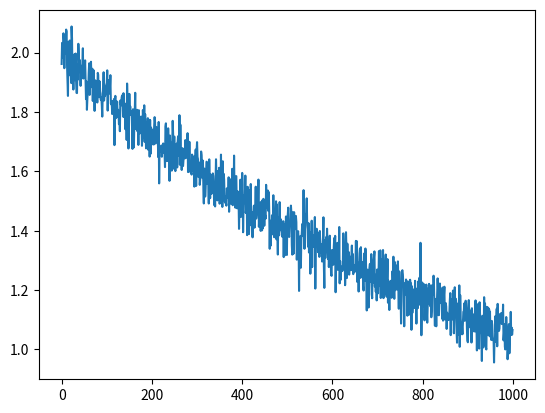

Generate this figure with matplotlib:
# -*- coding: utf-8 -*-
"""
Created on 2025/08/23 17:09:18
@author: Whenxuan Wang
@email: wwhenxuan@gmail.com
@url: https://github.com/wwhenxuan/S2Generator
"""
__all__ = [
    "generate_arma_samples",
    "generate_nonstationary_sine",
    "generate_variable_frequency_sine",
    "generate_sine_with_local_frequency_changes",
    "generate_triangle_wave",
    "generate_square_wave",
    "generate_sawtooth_wave",
    "generate_damped_oscillation",
    "generate_chirp_signal",
    "generate_impulse_signal",
    "generate_step_signal",
    "generate_ramp_signal",
    "generate_exponential_signal",
]

from typing import Union, Tuple, Optional, Sequence

import numpy as np


def generate_arma_samples(
    seq_length: int,
    phi1: float = 0.6,
    theta1: float = -0.4,
    sigma: float = 0.5,
    return_params: bool = False,
) -> Union[np.ndarray, Tuple[np.ndarray, Tuple[float, float, float]]]:
    """
    Generate an ARMA(1,1) stationary one-dimensional time series.

    :param seq_length: Length of the time series.
    :param phi1: AR(1) coefficient.
    :param theta1: MA(1) coefficient.
    :param sigma: Standard deviation of the white noise.
    :param return_params: Whether to return the parameters used for generation.

    :return: Generated one-dimensional time series. If return_params is True, also returns the parameters (phi1, theta1, sigma).
    """
    if seq_length <= 0:
        raise ValueError("seq_length must be a positive integer")
    if sigma < 0:
        raise ValueError("sigma must be non-negative")

    # Initialize white noise (excitation source) and time series
    eps = np.random.normal(0, sigma, seq_length)  # White noise sequence
    x = np.zeros(seq_length)
    x[0] = eps[0]  # Initial value

    # Recursively generate ARMA(1,1) sequence: Xt = phi1*Xt-1 + eps_t - theta1*eps_t-1
    for t in range(1, seq_length):
        x[t] = phi1 * x[t - 1] + eps[t] - theta1 * eps[t - 1]

    # Return generated sample and parameters
    if return_params:
        return x, (phi1, theta1, sigma)
    return x


def generate_nonstationary_sine(
    seq_length: int,
    freq: float = 2.0,
    sample_rate: Union[int, float] = 100,
    amp: float = 1.5,
    return_params: bool = False,
) -> Union[np.ndarray, Tuple[np.ndarray, float, Union[int, float]]]:
    """Generate a non-stationary sine signal with linear trend.

    :param seq_length: Length of the time series.
    :param freq: Frequency of the sine wave.
    :param sample_rate: Sampling rate of the time series.
    :param amp: Amplitude of the sine wave.
    :param return_params: Whether to return the parameters used for generation.

    :return: Generated one-dimensional non-stationary sine wave, frequency, and sample rate.
    """
    if seq_length <= 0:
        raise ValueError("seq_length must be a positive integer")
    if freq < 0:
        raise ValueError("freq must be non-negative")
    if sample_rate <= 0:
        raise ValueError("sample_rate must be positive")
    if amp < 0:
        raise ValueError("amp must be non-negative")

    t = np.linspace(0, seq_length / sample_rate, seq_length, endpoint=False)
    phase = np.random.uniform(0, 2 * np.pi)

    # Sine signal + linear trend (causing non-stationarity) + small noise
    sine_seq = amp * np.sin(2 * np.pi * freq * t + phase)

    # Linear trend: increases over time, core source of non-stationarity
    trend = 0.1 * t
    noise = np.random.normal(0, 0.05, seq_length)
    nonstationary_seq = sine_seq + trend + noise

    # Return generated sample and parameters
    if return_params:
        return nonstationary_seq, freq, sample_rate
    return nonstationary_seq


def generate_variable_frequency_sine(
    seq_length: int,
    start_freq: float = 1.0,
    end_freq: float = 5.0,
    sample_rate: Union[int, float] = 100,
    amp: float = 1.5,
    noise_std: float = 0.05,
    return_params: bool = False,
) -> Union[np.ndarray, Tuple[np.ndarray, float, float, Union[int, float]]]:
    """Generate a sine signal with time-varying frequency.

    :param seq_length: Length of the time series.
    :param start_freq: Initial frequency of the sine wave.
    :param end_freq: Final frequency of the sine wave.
    :param sample_rate: Sampling rate of the time series.
    :param amp: Amplitude of the sine wave.
    :param noise_std: Standard deviation of the Gaussian noise added to the signal.
    :param return_params: Whether to return the parameters used for generation.

    :return: Generated one-dimensional variable-frequency sine wave, start frequency, end frequency, and sample rate.
    """
    if seq_length <= 0:
        raise ValueError("seq_length must be a positive integer")
    if start_freq < 0 or end_freq < 0:
        raise ValueError("start_freq and end_freq must be non-negative")
    if sample_rate <= 0:
        raise ValueError("sample_rate must be positive")
    if amp < 0:
        raise ValueError("amp must be non-negative")
    if noise_std < 0:
        raise ValueError("noise_std must be non-negative")

    freq_progress = np.linspace(0, 1, seq_length)
    instantaneous_freq = start_freq + (end_freq - start_freq) * freq_progress
    phase = np.random.uniform(0, 2 * np.pi)

    # Integrate instantaneous frequency to keep the sine signal continuous
    instantaneous_phase = (
        phase + 2 * np.pi * np.cumsum(instantaneous_freq) / sample_rate
    )
    sine_seq = amp * np.sin(instantaneous_phase)

    # Add small noise to make generated sample more realistic
    noise = np.random.normal(0, noise_std, seq_length)
    variable_frequency_seq = sine_seq + noise

    # Return generated sample and parameters
    if return_params:
        return variable_frequency_seq, start_freq, end_freq, sample_rate
    return variable_frequency_seq


def generate_sine_with_local_frequency_changes(
    seq_length: int,
    base_freq: float = 2.0,
    sample_rate: Union[int, float] = 100,
    amp: float = 1.5,
    change_positions: Optional[Sequence[float]] = None,
    change_ranges: Optional[Union[float, Sequence[float]]] = None,
    change_percents: Optional[Union[float, Sequence[float]]] = None,
    directions: Optional[Union[str, Sequence[str]]] = None,
    noise_std: float = 0.05,
    return_params: bool = False,
) -> Union[np.ndarray, Tuple[np.ndarray, np.ndarray, float, Union[int, float]]]:
    """Generate a sine signal with local frequency changes.

    The frequency starts from ``base_freq``. Users can specify several sequence
    positions by percentile values, and the frequency will be increased or decreased
    within a local range around each specified position.

    :param seq_length: Length of the time series.
    :param base_freq: Base frequency of the sine wave.
    :param sample_rate: Sampling rate of the time series.
    :param amp: Amplitude of the sine wave.
    :param change_positions: Percentile positions where frequency changes occur.
                             Each value should be in [0, 1], for example 0.3 means
                             30% of the sequence length.
    :param change_ranges: Width of each local change range as a percentage of the
                          sequence length. A scalar applies to all positions.
    :param change_percents: Frequency change percentage for each local range.
                            A scalar applies to all positions. For example, 0.2
                            means a 20% frequency change.
    :param directions: Change direction for each local range. Supported values are
                       ``"increase"`` and ``"decrease"``. A scalar applies to all
                       positions.
    :param noise_std: Standard deviation of the Gaussian noise added to the signal.
    :param return_params: Whether to return the instantaneous frequency sequence
                          and generation parameters.

    :return: Generated one-dimensional sine wave. If return_params is True, also
             returns the instantaneous frequency sequence, base frequency, and sample rate.
    """
    if seq_length <= 0:
        raise ValueError("seq_length must be a positive integer")
    if base_freq < 0:
        raise ValueError("base_freq must be non-negative")
    if sample_rate <= 0:
        raise ValueError("sample_rate must be positive")
    if amp < 0:
        raise ValueError("amp must be non-negative")
    if noise_std < 0:
        raise ValueError("noise_std must be non-negative")

    instantaneous_freq = np.full(seq_length, base_freq, dtype=float)

    if change_positions is not None:
        positions = list(change_positions)
        num_changes = len(positions)

        if change_ranges is None:
            change_ranges_list = [0.1] * num_changes
        elif isinstance(change_ranges, (int, float)):
            change_ranges_list = [float(change_ranges)] * num_changes
        else:
            change_ranges_list = list(change_ranges)

        if change_percents is None:
            change_percents_list = [0.2] * num_changes
        elif isinstance(change_percents, (int, float)):
            change_percents_list = [float(change_percents)] * num_changes
        else:
            change_percents_list = list(change_percents)

        if directions is None:
            directions_list = ["increase"] * num_changes
        elif isinstance(directions, str):
            directions_list = [directions] * num_changes
        else:
            directions_list = list(directions)

        if not (
            len(change_ranges_list)
            == len(change_percents_list)
            == len(directions_list)
            == num_changes
        ):
            raise ValueError(
                "change_positions, change_ranges, change_percents, and directions must have the same length"
            )

        for position, range_percent, change_percent, direction in zip(
            positions, change_ranges_list, change_percents_list, directions_list
        ):
            if not 0 <= position <= 1:
                raise ValueError("each value in change_positions must be in [0, 1]")
            if not 0 < range_percent <= 1:
                raise ValueError("each value in change_ranges must be in (0, 1]")
            if change_percent < 0:
                raise ValueError("each value in change_percents must be non-negative")
            if direction not in {"increase", "decrease"}:
                raise ValueError(
                    "directions must contain only 'increase' or 'decrease'"
                )

            center_idx = int(round(position * (seq_length - 1)))
            half_width = max(1, int(round(range_percent * seq_length / 2)))
            start_idx = max(0, center_idx - half_width)
            end_idx = min(seq_length, center_idx + half_width + 1)

            factor = (
                1.0 + change_percent
                if direction == "increase"
                else 1.0 - change_percent
            )
            factor = max(0.0, factor)
            instantaneous_freq[start_idx:end_idx] *= factor

    phase = np.random.uniform(0, 2 * np.pi)

    # Integrate instantaneous frequency to keep the sine signal continuous
    instantaneous_phase = (
        phase + 2 * np.pi * np.cumsum(instantaneous_freq) / sample_rate
    )
    sine_seq = amp * np.sin(instantaneous_phase)

    # Add small noise to make generated sample more realistic
    noise = np.random.normal(0, noise_std, seq_length)
    sample = sine_seq + noise

    # Return generated sample and parameters
    if return_params:
        return sample, instantaneous_freq, base_freq, sample_rate
    return sample


def generate_triangle_wave(
    seq_length: int,
    freq: float = 2.0,
    sample_rate: Union[int, float] = 100,
    amp: float = 1.5,
    noise_std: float = 0.05,
    return_params: bool = False,
) -> Union[np.ndarray, Tuple[np.ndarray, float, Union[int, float]]]:
    """Generate a one-dimensional triangle wave signal.

    :param seq_length: Length of the time series.
    :param freq: Frequency of the triangle wave.
    :param sample_rate: Sampling rate of the time series.
    :param amp: Amplitude of the triangle wave.
    :param noise_std: Standard deviation of the Gaussian noise added to the signal.
    :param return_params: Whether to return the parameters used for generation.

    :return: Generated one-dimensional triangle wave, frequency, and sample rate.
    """
    if seq_length <= 0:
        raise ValueError("seq_length must be a positive integer")
    if freq < 0:
        raise ValueError("freq must be non-negative")
    if sample_rate <= 0:
        raise ValueError("sample_rate must be positive")
    if amp < 0:
        raise ValueError("amp must be non-negative")
    if noise_std < 0:
        raise ValueError("noise_std must be non-negative")

    t = np.linspace(0, seq_length / sample_rate, seq_length, endpoint=False)
    phase = np.random.uniform(0, 1)

    # Generate a triangle wave in the range [-amp, amp]
    cycle_position = (freq * t + phase) % 1
    triangle_seq = amp * (4 * np.abs(cycle_position - 0.5) - 1)

    # Add small noise to make generated sample more realistic
    noise = np.random.normal(0, noise_std, seq_length)
    triangle_sample = triangle_seq + noise

    # Return generated sample and parameters
    if return_params:
        return triangle_sample, freq, sample_rate
    return triangle_sample


def generate_square_wave(
    seq_length: int,
    freq: float = 2.0,
    sample_rate: Union[int, float] = 100,
    amp: float = 1.5,
    duty_cycle: float = 0.5,
    noise_std: float = 0.05,
    return_params: bool = False,
) -> Union[np.ndarray, Tuple[np.ndarray, float, Union[int, float]]]:
    """Generate a one-dimensional square wave signal.

    :param seq_length: Length of the time series.
    :param freq: Frequency of the square wave.
    :param sample_rate: Sampling rate of the time series.
    :param amp: Amplitude of the square wave.
    :param duty_cycle: Fraction of each cycle where the signal stays at the positive amplitude.
    :param noise_std: Standard deviation of the Gaussian noise added to the signal.
    :param return_params: Whether to return the parameters used for generation.

    :return: Generated one-dimensional square wave, frequency, and sample rate.
    """
    if seq_length <= 0:
        raise ValueError("seq_length must be a positive integer")
    if freq < 0:
        raise ValueError("freq must be non-negative")
    if sample_rate <= 0:
        raise ValueError("sample_rate must be positive")
    if amp < 0:
        raise ValueError("amp must be non-negative")
    if not 0 < duty_cycle < 1:
        raise ValueError("duty_cycle must be in (0, 1)")
    if noise_std < 0:
        raise ValueError("noise_std must be non-negative")

    t = np.linspace(0, seq_length / sample_rate, seq_length, endpoint=False)
    phase = np.random.uniform(0, 1)

    # Generate a square wave in the range [-amp, amp]
    cycle_position = (freq * t + phase) % 1
    square_seq = np.where(cycle_position < duty_cycle, amp, -amp)

    # Add small noise to make generated sample more realistic
    noise = np.random.normal(0, noise_std, seq_length)
    square_sample = square_seq + noise

    # Return generated sample and parameters
    if return_params:
        return square_sample, freq, sample_rate
    return square_sample


def generate_sawtooth_wave(
    seq_length: int,
    freq: float = 2.0,
    sample_rate: Union[int, float] = 100,
    amp: float = 1.5,
    width: float = 1.0,
    noise_std: float = 0.05,
    return_params: bool = False,
) -> Union[np.ndarray, Tuple[np.ndarray, float, Union[int, float]]]:
    """Generate a one-dimensional sawtooth wave signal.

    :param seq_length: Length of the time series.
    :param freq: Frequency of the sawtooth wave.
    :param sample_rate: Sampling rate of the time series.
    :param amp: Amplitude of the sawtooth wave.
    :param width: Fraction of each cycle used for the rising ramp. A value of 1.0
                  produces a standard rising sawtooth wave, while 0.0 produces a
                  falling sawtooth wave.
    :param noise_std: Standard deviation of the Gaussian noise added to the signal.
    :param return_params: Whether to return the parameters used for generation.

    :return: Generated one-dimensional sawtooth wave, frequency, and sample rate.
    """
    if seq_length <= 0:
        raise ValueError("seq_length must be a positive integer")
    if freq < 0:
        raise ValueError("freq must be non-negative")
    if sample_rate <= 0:
        raise ValueError("sample_rate must be positive")
    if amp < 0:
        raise ValueError("amp must be non-negative")
    if not 0 <= width <= 1:
        raise ValueError("width must be in [0, 1]")
    if noise_std < 0:
        raise ValueError("noise_std must be non-negative")

    t = np.linspace(0, seq_length / sample_rate, seq_length, endpoint=False)
    phase = np.random.uniform(0, 1)

    # Generate a sawtooth wave in the range [-amp, amp]
    cycle_position = (freq * t + phase) % 1
    if width == 0:
        sawtooth_seq = amp * (1 - 2 * cycle_position)
    elif width == 1:
        sawtooth_seq = amp * (2 * cycle_position - 1)
    else:
        sawtooth_seq = amp * np.where(
            cycle_position < width,
            2 * cycle_position / width - 1,
            1 - 2 * (cycle_position - width) / (1 - width),
        )

    # Add small noise to make generated sample more realistic
    noise = np.random.normal(0, noise_std, seq_length)
    sawtooth_sample = sawtooth_seq + noise

    # Return generated sample and parameters
    if return_params:
        return sawtooth_sample, freq, sample_rate
    return sawtooth_sample


def generate_damped_oscillation(
    seq_length: int,
    freq: float = 2.0,
    damping_factor: float = 0.05,
    sample_rate: Union[int, float] = 100,
    amp: float = 1.5,
    noise_std: float = 0.05,
    flip: bool = False,
    return_params: bool = False,
) -> Union[np.ndarray, Tuple[np.ndarray, float, float, Union[int, float], bool]]:
    """Generate a one-dimensional damped oscillation signal.

    A damped oscillation is formed by multiplying a sine wave by an exponential
    decay envelope, so the amplitude gradually decreases over time.

    :param seq_length: Length of the time series.
    :param freq: Frequency of the oscillation.
    :param damping_factor: Exponential damping factor controlling how quickly the amplitude decays.
    :param sample_rate: Sampling rate of the time series.
    :param amp: Initial amplitude of the oscillation.
    :param noise_std: Standard deviation of the Gaussian noise added to the signal.
    :param flip: Whether to flip the damping direction so the envelope grows over time.
    :param return_params: Whether to return the parameters used for generation.

    :return: Generated one-dimensional damped oscillation, frequency, damping factor, sample rate, and flip flag.
    """
    if seq_length <= 0:
        raise ValueError("seq_length must be a positive integer")
    if freq < 0:
        raise ValueError("freq must be non-negative")
    if damping_factor < 0:
        raise ValueError("damping_factor must be non-negative")
    if sample_rate <= 0:
        raise ValueError("sample_rate must be positive")
    if amp < 0:
        raise ValueError("amp must be non-negative")
    if noise_std < 0:
        raise ValueError("noise_std must be non-negative")

    t = np.linspace(0, seq_length / sample_rate, seq_length, endpoint=False)
    phase = np.random.uniform(0, 2 * np.pi)

    # Generate exponential damping envelope and optionally flip its direction
    envelope = np.exp(-damping_factor * t)
    damped_seq = amp * envelope * np.sin(2 * np.pi * freq * t + phase)

    # Add small noise to make generated sample more realistic
    noise = np.random.normal(0, noise_std, seq_length)
    damped_sample = damped_seq + noise

    # Return generated sample and parameters
    if return_params:
        if flip:
            return np.flip(damped_sample), freq, damping_factor, sample_rate, flip
        else:
            return damped_sample, freq, damping_factor, sample_rate, flip

    if flip:
        return np.flip(damped_sample)
    else:
        return damped_sample


def generate_chirp_signal(
    seq_length: int,
    start_freq: float = 1.0,
    end_freq: float = 10.0,
    sample_rate: Union[int, float] = 100,
    amp: float = 1.5,
    noise_std: float = 0.05,
    return_params: bool = False,
) -> Union[np.ndarray, Tuple[np.ndarray, float, float, Union[int, float]]]:
    """Generate a one-dimensional chirp signal.

    :param seq_length: Length of the time series.
    :param start_freq: Starting frequency of the chirp signal.
    :param end_freq: Ending frequency of the chirp signal.
    :param sample_rate: Sampling rate of the time series.
    :param amp: Amplitude of the chirp signal.
    :param noise_std: Standard deviation of the Gaussian noise added to the signal.
    :param return_params: Whether to return the parameters used for generation.

    :return: Generated one-dimensional chirp signal. If return_params is True,
             also returns the start frequency, end frequency, and sample rate.
    """
    if seq_length <= 0:
        raise ValueError("seq_length must be a positive integer")
    if start_freq < 0 or end_freq < 0:
        raise ValueError("start_freq and end_freq must be non-negative")
    if sample_rate <= 0:
        raise ValueError("sample_rate must be positive")
    if amp < 0:
        raise ValueError("amp must be non-negative")
    if noise_std < 0:
        raise ValueError("noise_std must be non-negative")

    t = np.linspace(0, seq_length / sample_rate, seq_length, endpoint=False)
    phase = np.random.uniform(0, 2 * np.pi)
    freq_slope = (end_freq - start_freq) / (seq_length / sample_rate)

    # Generate chirp signal with linearly varying instantaneous frequency
    chirp_phase = 2 * np.pi * (start_freq * t + 0.5 * freq_slope * t**2) + phase
    chirp_seq = amp * np.sin(chirp_phase)

    # Add small noise to make generated sample more realistic
    noise = np.random.normal(0, noise_std, seq_length)
    chirp_sample = chirp_seq + noise

    # Return generated sample and parameters
    if return_params:
        return chirp_sample, start_freq, end_freq, sample_rate
    return chirp_sample


def generate_impulse_signal(
    seq_length: int,
    impulse_position: Union[float, Sequence[float]] = 0.5,
    impulse_width: int = 2,
    impulse_amp: float = 1.5,
    background_value: float = 0.0,
    noise_std: float = 0.05,
    return_params: bool = False,
) -> Union[np.ndarray, Tuple[np.ndarray, Sequence[float], int, float]]:
    """Generate a one-dimensional impulse signal.

    :param seq_length: Length of the time series.
    :param impulse_position: Relative impulse center position or positions in [0, 1].
                             For example, 0.5 places the impulse near the middle,
                             and [0.2, 0.5, 0.8] places impulses at multiple positions.
    :param impulse_width: Width of each impulse in number of samples.
    :param impulse_amp: Amplitude added within each impulse region.
    :param background_value: Background value outside the impulse regions.
    :param noise_std: Standard deviation of the Gaussian noise added to the signal.
    :param return_params: Whether to return the parameters used for generation.

    :return: Generated one-dimensional impulse signal. If return_params is True,
             also returns the impulse positions, impulse width, and impulse amplitude.
    """
    if seq_length <= 0:
        raise ValueError("seq_length must be a positive integer")
    if isinstance(impulse_position, (int, float)):
        impulse_positions = [float(impulse_position)]
    else:
        impulse_positions = list(impulse_position)
    if len(impulse_positions) == 0:
        raise ValueError("impulse_position must contain at least one position")
    if any(not 0 <= position <= 1 for position in impulse_positions):
        raise ValueError("each value in impulse_position must be in [0, 1]")
    if impulse_width <= 0:
        raise ValueError("impulse_width must be a positive integer")
    if noise_std < 0:
        raise ValueError("noise_std must be non-negative")

    impulse_sample = np.full(seq_length, background_value, dtype=float)
    half_width = impulse_width // 2

    for position in impulse_positions:
        center_idx = int(round(position * (seq_length - 1)))
        start_idx = max(0, center_idx - half_width)
        end_idx = min(seq_length, start_idx + impulse_width)
        start_idx = max(0, end_idx - impulse_width)

        # Add impulse in the selected local region
        impulse_sample[start_idx:end_idx] += impulse_amp

    # Add small noise to make generated sample more realistic
    noise = np.random.normal(0, noise_std, seq_length)
    impulse_sample = impulse_sample + noise

    # Return generated sample and parameters
    if return_params:
        return impulse_sample, impulse_positions, impulse_width, impulse_amp
    return impulse_sample


def generate_step_signal(
    seq_length: int,
    step_position: Union[float, Sequence[float]] = 0.5,
    step_height: Union[float, Sequence[float]] = 1.0,
    base_value: float = 0.0,
    noise_std: float = 0.05,
    flip: bool = False,
    return_params: bool = False,
) -> Union[np.ndarray, Tuple[np.ndarray, Sequence[float], Sequence[float]]]:
    """Generate a one-dimensional step signal.

    :param seq_length: Length of the time series.
    :param step_position: Relative step position or positions in [0, 1].
                          For example, 0.5 places a step near the middle,
                          and [0.2, 0.5, 0.8] creates multiple step changes.
    :param step_height: Height change applied at each step position. A scalar
                        applies the same step height to all positions.
    :param base_value: Initial background value before any step occurs.
    :param noise_std: Standard deviation of the Gaussian noise added to the signal.
    :param flip: Whether to flip the step signal so the step height increases over time.
    :param return_params: Whether to return the parameters used for generation.

    :return: Generated one-dimensional step signal. If return_params is True,
             also returns the step positions and step heights.
    """
    if seq_length <= 0:
        raise ValueError("seq_length must be a positive integer")
    if isinstance(step_position, (int, float)):
        step_positions = [float(step_position)]
    else:
        step_positions = list(step_position)
    if len(step_positions) == 0:
        raise ValueError("step_position must contain at least one position")
    if any(not 0 <= position <= 1 for position in step_positions):
        raise ValueError("each value in step_position must be in [0, 1]")
    if noise_std < 0:
        raise ValueError("noise_std must be non-negative")

    if isinstance(step_height, (int, float)):
        step_heights = [float(step_height)] * len(step_positions)
    else:
        step_heights = list(step_height)
    if len(step_heights) != len(step_positions):
        raise ValueError("step_position and step_height must have the same length")

    step_sample = np.full(seq_length, base_value, dtype=float)
    sorted_steps = sorted(zip(step_positions, step_heights), key=lambda item: item[0])

    for position, height in sorted_steps:
        step_idx = int(round(position * (seq_length - 1)))
        step_sample[step_idx:] += height

    # Add small noise to make generated sample more realistic
    noise = np.random.normal(0, noise_std, seq_length)
    step_sample = step_sample + noise

    if flip:
        step_sample = np.flip(step_sample)

    # Return generated sample and parameters
    if return_params:
        return (
            step_sample,
            [item[0] for item in sorted_steps],
            [item[1] for item in sorted_steps],
        )
    return step_sample


def generate_ramp_signal(
    seq_length: int,
    start_position: Union[float, Sequence[float]] = 0.0,
    end_position: Union[float, Sequence[float]] = 1.0,
    ramp_height: Union[float, Sequence[float]] = 1.0,
    base_value: float = 0.0,
    noise_std: float = 0.05,
    flip: bool = False,
    return_params: bool = False,
) -> Union[
    np.ndarray,
    Tuple[np.ndarray, Sequence[float], Sequence[float], Sequence[float]],
]:
    """Generate a one-dimensional ramp signal.

    :param seq_length: Length of the time series.
    :param start_position: Relative ramp start position or positions in [0, 1].
                           A scalar creates one ramp, and a sequence creates
                           multiple ramp segments, such as [0.1, 0.5] creates two ramp segments.
    :param end_position: Relative ramp end position or positions in [0, 1].
                         A scalar applies to all ramp segments.
    :param ramp_height: Height change from the start to the end of each ramp.
                        A scalar applies to all ramp segments.
    :param base_value: Initial background value before any ramp is added.
    :param noise_std: Standard deviation of the Gaussian noise added to the signal.
    :param flip: Whether to reverse the generated signal along the time axis.
    :param return_params: Whether to return the parameters used for generation.

    :return: Generated one-dimensional ramp signal. If return_params is True,
             also returns the ramp start positions, end positions, and ramp heights.
    """
    if seq_length <= 0:
        raise ValueError("seq_length must be a positive integer")
    if noise_std < 0:
        raise ValueError("noise_std must be non-negative")

    if isinstance(start_position, (int, float)):
        start_positions = [float(start_position)]
    else:
        start_positions = list(start_position)
    if len(start_positions) == 0:
        raise ValueError("start_position must contain at least one position")
    if any(not 0 <= position <= 1 for position in start_positions):
        raise ValueError("each value in start_position must be in [0, 1]")

    num_ramps = len(start_positions)

    if isinstance(end_position, (int, float)):
        end_positions = [float(end_position)] * num_ramps
    else:
        end_positions = list(end_position)
    if len(end_positions) != num_ramps:
        raise ValueError("start_position and end_position must have the same length")
    if any(not 0 <= position <= 1 for position in end_positions):
        raise ValueError("each value in end_position must be in [0, 1]")

    if isinstance(ramp_height, (int, float)):
        ramp_heights = [float(ramp_height)] * num_ramps
    else:
        ramp_heights = list(ramp_height)
    if len(ramp_heights) != num_ramps:
        raise ValueError("start_position and ramp_height must have the same length")

    ramp_sample = np.full(seq_length, base_value, dtype=float)

    for start, end, height in zip(start_positions, end_positions, ramp_heights):
        start_idx = int(round(start * (seq_length - 1)))
        end_idx = int(round(end * (seq_length - 1)))

        if start_idx == end_idx:
            ramp_sample[start_idx:] += height
            continue

        segment_start = min(start_idx, end_idx)
        segment_end = max(start_idx, end_idx)
        segment_length = segment_end - segment_start + 1
        ramp_values = np.linspace(0, height, segment_length)
        if end_idx < start_idx:
            ramp_values = ramp_values[::-1]

        ramp_sample[segment_start : segment_end + 1] += ramp_values
        ramp_sample[segment_end + 1 :] += height

    # Add small noise to make generated sample more realistic
    noise = np.random.normal(0, noise_std, seq_length)
    ramp_sample = ramp_sample + noise

    if flip:
        ramp_sample = np.flip(ramp_sample)

    # Return generated sample and parameters
    if return_params:
        return ramp_sample, start_positions, end_positions, ramp_heights
    return ramp_sample


def generate_exponential_signal(
    seq_length: int,
    growth_rate: float = 1.0,
    sample_rate: Union[int, float] = 100,
    amp: float = 1.0,
    offset: float = 0.0,
    decay: bool = False,
    normalize: bool = False,
    noise_std: float = 0.05,
    return_params: bool = False,
) -> Union[np.ndarray, Tuple[np.ndarray, float, Union[int, float], float, float, bool]]:
    """Generate a one-dimensional exponential signal.

    :param seq_length: Length of the time series.
    :param growth_rate: Exponential growth or decay rate.
    :param sample_rate: Sampling rate of the time series.
    :param amp: Amplitude multiplier of the exponential signal.
    :param offset: Constant offset added to the signal.
    :param decay: Whether to generate an exponential decay signal instead of a growth signal.
    :param normalize: Whether to normalize the exponential component to [0, 1] before applying amp and offset.
    :param noise_std: Standard deviation of the Gaussian noise added to the signal.
    :param return_params: Whether to return the parameters used for generation.

    :return: Generated one-dimensional exponential signal. If return_params is True,
             also returns growth rate, sample rate, amplitude, offset, and decay flag.
    """
    if seq_length <= 0:
        raise ValueError("seq_length must be a positive integer")
    if sample_rate <= 0:
        raise ValueError("sample_rate must be positive")
    if amp < 0:
        raise ValueError("amp must be non-negative")
    if noise_std < 0:
        raise ValueError("noise_std must be non-negative")

    t = np.linspace(0, seq_length / sample_rate, seq_length, endpoint=False)
    exponent = -growth_rate * t if decay else growth_rate * t
    exponential_seq = np.exp(exponent)

    if normalize:
        seq_min = np.min(exponential_seq)
        seq_max = np.max(exponential_seq)
        if seq_max > seq_min:
            exponential_seq = (exponential_seq - seq_min) / (seq_max - seq_min)

    exponential_sample = amp * exponential_seq + offset

    # Add small noise to make generated sample more realistic
    noise = np.random.normal(0, noise_std, seq_length)
    exponential_sample = exponential_sample + noise

    # Return generated sample and parameters
    if return_params:
        return exponential_sample, growth_rate, sample_rate, amp, offset, decay
    return exponential_sample


def generate_logarithmic_signal():
    pass


def generate_stock_price():
    pass


def generate_electrocardiogram():
    pass


def generate_electroencephalogram():
    pass


if __name__ == "__main__":
    from matplotlib import pyplot as plt

    a = np.array([1, 2, 3])
    print(a[::-1])

    # sample = generate_ramp_signal(
    #     1000, start_position=[0.1, 0.5], end_position=[0.3, 0.7], ramp_height=[1, -1]
    # )
    sample = generate_exponential_signal(
        1000, growth_rate=0.1, sample_rate=100, amp=1.5, offset=0.5, decay=True
    )
    plt.plot(sample)
    plt.show()
